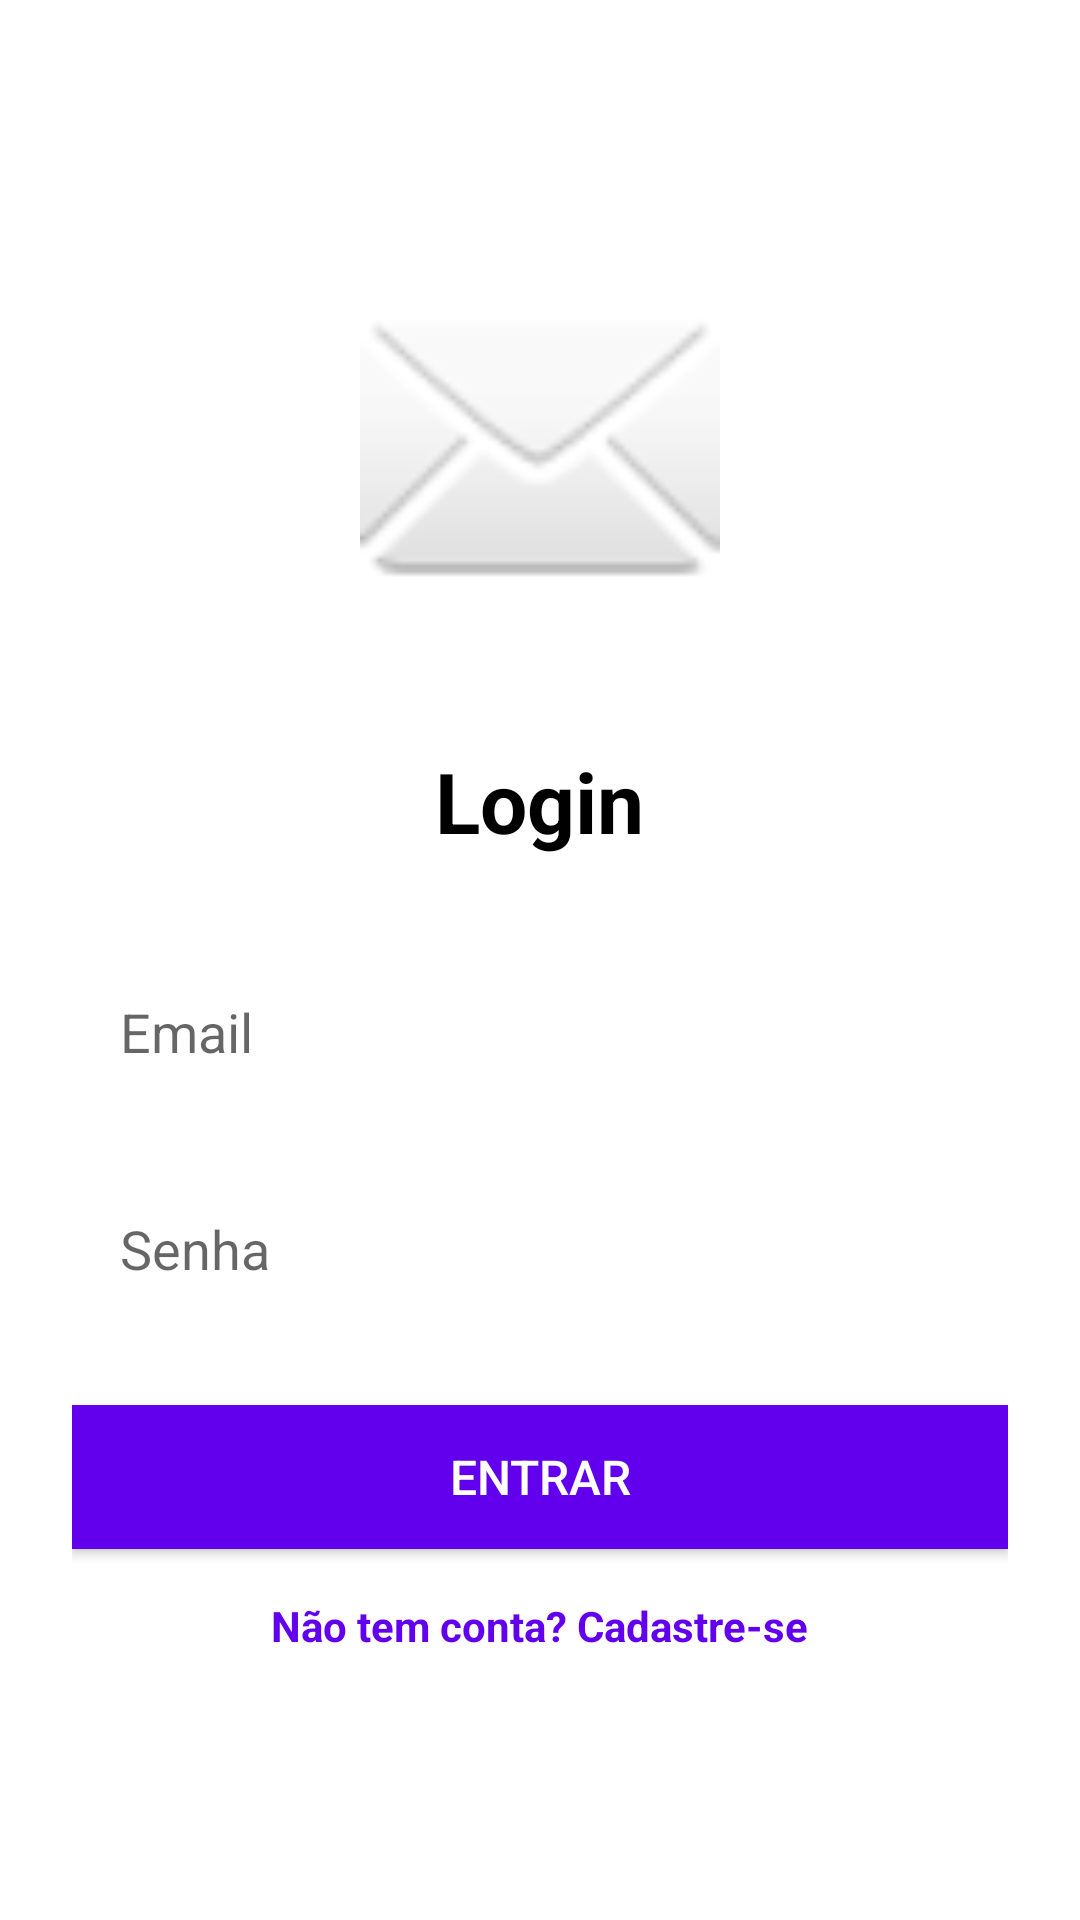

This screen was rendered from an Android layout file. Write that file and the resources it references.
<!-- AndroidManifest.xml: application theme Theme.Calendario -->
<!-- res/layout/fragment_login.xml -->
<?xml version="1.0" encoding="utf-8"?>
<LinearLayout xmlns:android="http://schemas.android.com/apk/res/android"
    android:layout_width="match_parent"
    android:layout_height="match_parent"
    android:orientation="vertical"
    android:padding="24dp"
    android:gravity="center"
    android:background="@android:color/white">

    <ImageView
        android:layout_width="120dp"
        android:layout_height="120dp"
        android:layout_marginBottom="40dp"
        android:src="@android:drawable/ic_dialog_email" />

    <TextView
        android:layout_width="wrap_content"
        android:layout_height="wrap_content"
        android:text="Login"
        android:textSize="28sp"
        android:textStyle="bold"
        android:textColor="@android:color/black"
        android:layout_marginBottom="30dp" />

    
    <EditText
        android:id="@+id/editTextEmail"
        android:layout_width="match_parent"
        android:layout_height="wrap_content"
        android:hint="Email"
        android:inputType="textEmailAddress"
        android:background="@drawable/edittext_background"
        android:padding="16dp"
        android:layout_marginBottom="16dp" />

    <EditText
        android:id="@+id/editTextSenha"
        android:layout_width="match_parent"
        android:layout_height="wrap_content"
        android:hint="Senha"
        android:inputType="textPassword"
        android:background="@drawable/edittext_background"
        android:padding="16dp"
        android:layout_marginBottom="24dp" />

    <Button
        android:id="@+id/buttonLogin"
        android:layout_width="match_parent"
        android:layout_height="wrap_content"
        android:text="Entrar"
        android:textSize="16sp"
        android:background="@color/purple_500"
        android:textColor="@android:color/white"
        android:layout_marginBottom="16dp" />

    <TextView
        android:id="@+id/textViewCadastrar"
        android:layout_width="wrap_content"
        android:layout_height="wrap_content"
        android:text="Não tem conta? Cadastre-se"
        android:textColor="@color/purple_500"
        android:textStyle="bold"
        android:layout_gravity="center" />

</LinearLayout>
<!-- resources referenced by this layout -->
<resources>
  <color name="purple_500">#FF6200EE</color>
  <style name="Theme.Calendario" parent="Base.Theme.Calendario" />
  <style name="Base.Theme.Calendario" parent="Theme.MaterialComponents.Light.NoActionBar">
          <item name="colorPrimary">@color/purple_500</item>
          <item name="colorPrimaryVariant">@color/purple_700</item>
          <item name="colorOnPrimary">@color/white</item>
          <item name="colorSecondary">@color/purple_500</item>
          <item name="colorSecondaryVariant">@color/purple_700</item>
          <item name="colorOnSecondary">@color/black</item>
          <item name="android:statusBarColor" tools:targetApi="l">?attr/colorPrimaryVariant</item>
      </style>
  <color name="purple_700">#FF3700B3</color>
  <color name="white">#FFFFFFFF</color>
  <color name="black">#FF000000</color>
</resources>
